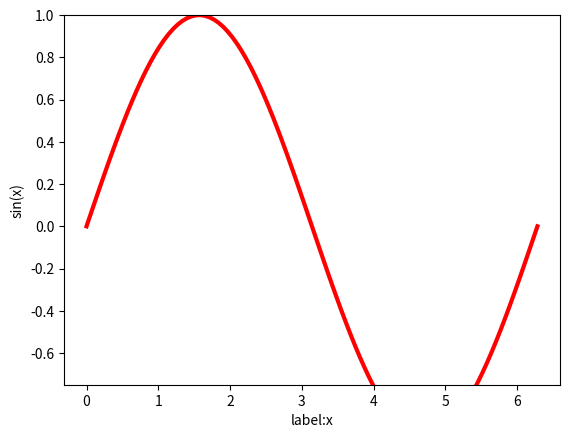

Python code for this plot:
import numpy as np
from matplotlib import pyplot as plt
print("hell")
print(['he']*4)
print(3 in [1,2,3])

a = np.array([1,2,3,4])
b = np.array([5,6,7,8])
print(b)
c = np.array([[1,2,3,4],[5,6,7,8],[9,10,11,12]])
print('\n',c.shape)

x = np.linspace(0, 2*np.pi, 100)
y = np.sin(x)
plt.plot(x, y, label='$sin(x)$', color='red', linewidth=3)
#plt.plot(x, y, 'b-',label='$sin(x)$', linewidth=3)
plt.ylim(-0.75, 1)
plt.xlabel("label:x")
plt.ylabel("sin(x)")
plt.show()

